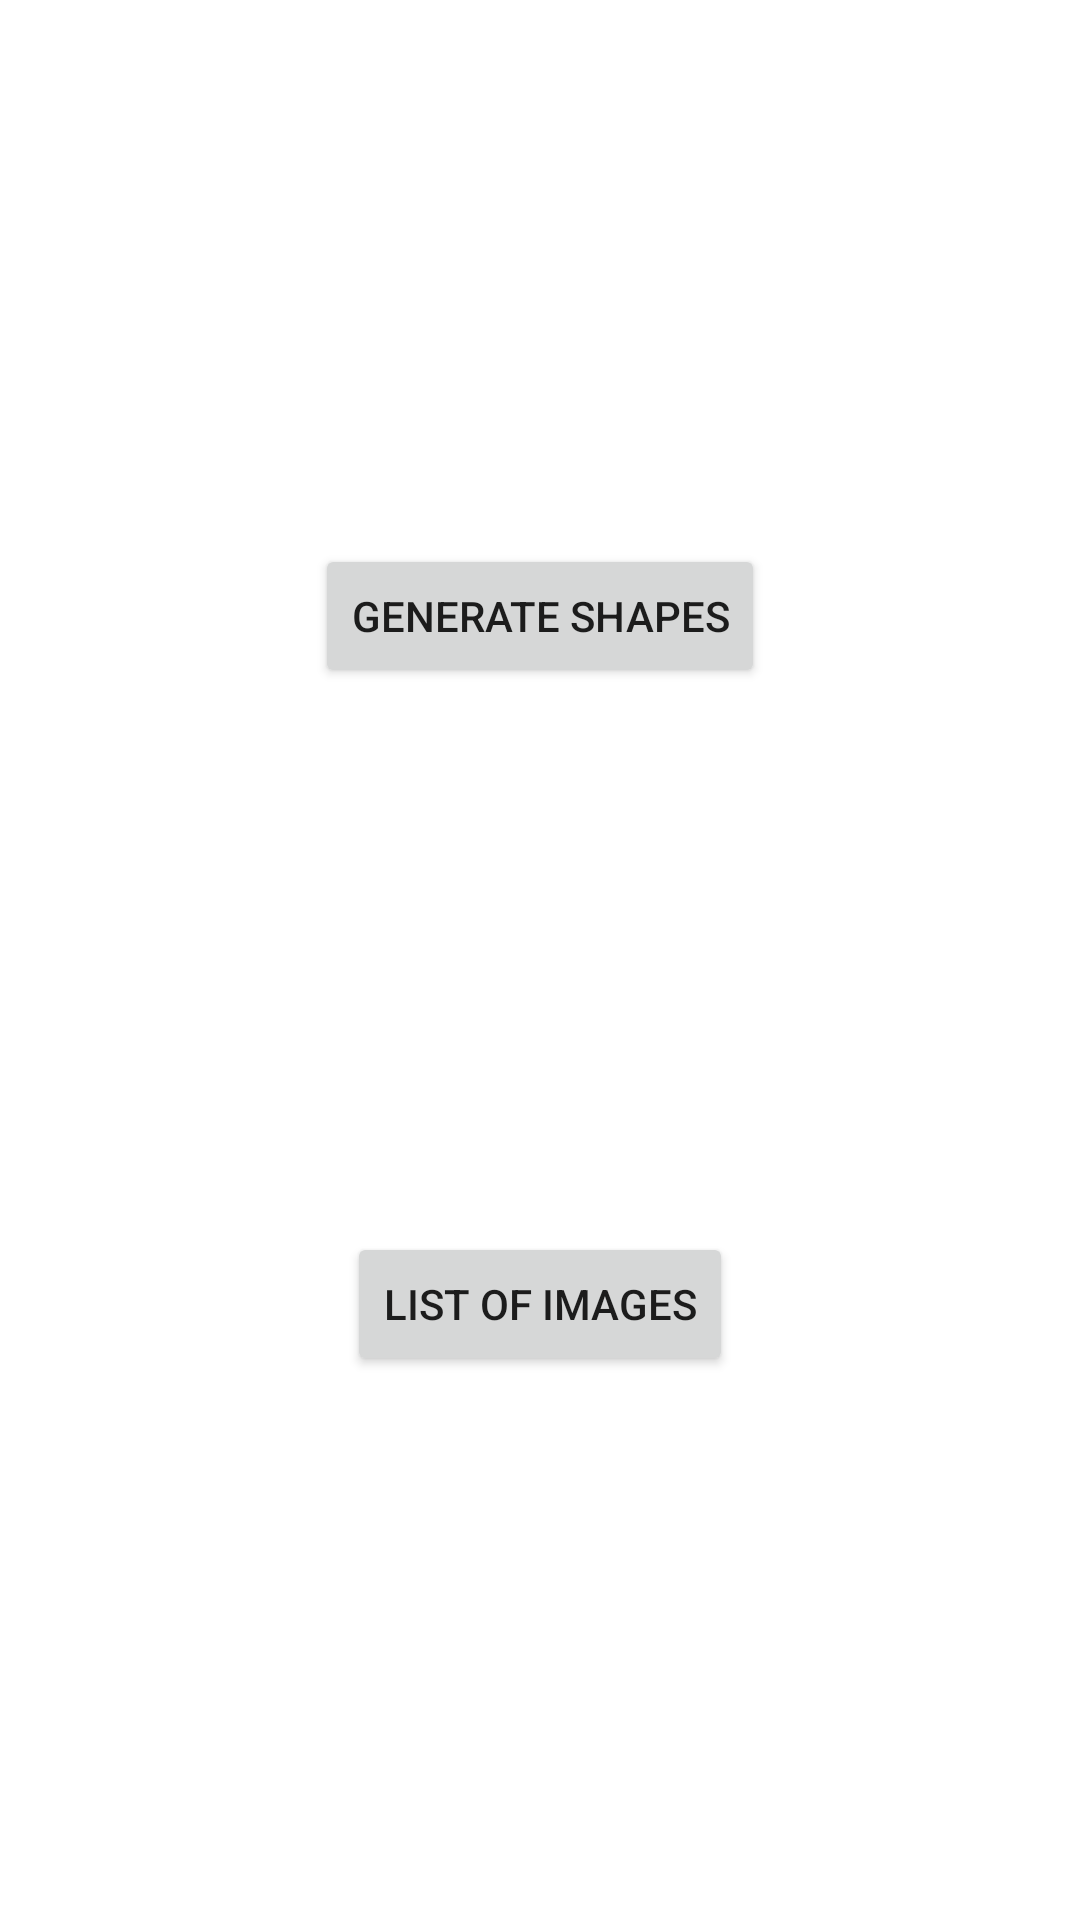

Reconstruct the res/layout file that produces this screen, plus the resources it refers to.
<!-- AndroidManifest.xml: application theme Theme.JarAssign -->
<!-- res/layout/activity_main.xml -->
<?xml version="1.0" encoding="utf-8"?>
<androidx.constraintlayout.widget.ConstraintLayout xmlns:android="http://schemas.android.com/apk/res/android"
    xmlns:app="http://schemas.android.com/apk/res-auto"
    xmlns:tools="http://schemas.android.com/tools"
    android:layout_width="match_parent"
    android:layout_height="match_parent"
    tools:context=".presentation.MainActivity">

    <Button
        android:id="@+id/btn_shapes"
        android:layout_width="wrap_content"
        android:layout_height="wrap_content"
        android:text="@string/generate_shapes"
        app:layout_constraintBottom_toTopOf="@+id/btn_images"
        app:layout_constraintEnd_toEndOf="parent"
        app:layout_constraintStart_toStartOf="parent"
        app:layout_constraintTop_toTopOf="parent" />


    <Button
        android:id="@+id/btn_images"
        android:layout_width="wrap_content"
        android:layout_height="wrap_content"
        android:text="@string/list_of_images"
        app:layout_constraintBottom_toBottomOf="parent"
        app:layout_constraintEnd_toEndOf="parent"
        app:layout_constraintStart_toStartOf="parent"
        app:layout_constraintTop_toBottomOf="@+id/btn_shapes" />


</androidx.constraintlayout.widget.ConstraintLayout>
<!-- resources referenced by this layout -->
<resources>
  <string name="generate_shapes">Generate shapes</string>
  <string name="list_of_images">List of Images</string>
  <style name="Theme.JarAssign" parent="Theme.MaterialComponents.DayNight.DarkActionBar">
          
          <item name="colorPrimary">@color/purple_500</item>
          <item name="colorPrimaryVariant">@color/purple_700</item>
          <item name="colorOnPrimary">@color/white</item>
          
          <item name="colorSecondary">@color/teal_200</item>
          <item name="colorSecondaryVariant">@color/teal_700</item>
          <item name="colorOnSecondary">@color/black</item>
          
          <item name="android:statusBarColor" tools:targetApi="l">?attr/colorPrimaryVariant</item>
          
      </style>
  <!-- not gathered from this repository: default colours our renderer supplied (Android Studio template values) -->
  <color name="purple_500">#FF6200EE</color>
  <color name="purple_700">#FF3700B3</color>
  <color name="teal_200">#FF03DAC5</color>
  <color name="teal_700">#FF018786</color>
  <color name="black">#FF000000</color>
  <color name="white">#FFFFFFFF</color>
</resources>
